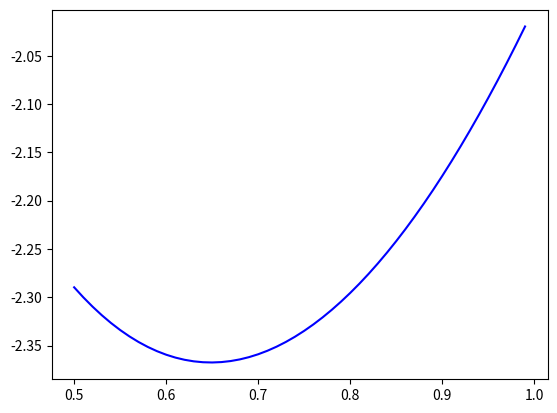

The script that saved this image:
# -*- coding: utf-8 -*-
"""optimization methods_5_sem.ipynb

Automatically generated by Colab.

Original file is located at
    https://colab.research.google.com/<link-removed>
"""

import math
import numpy as np
import matplotlib.pyplot as plt

def f(x):
    return x ** 2 + 3 * x * (math.log(x) - 1)

x = []
y = []
for i in np.arange(0.5, 1, 0.01, dtype = float):
    x.append(i)
    y.append(f(i))
plt.plot(x, y, color='blue')
plt.show()

"""**Lab 1. Метод деления отрезка пополам**"""

def bisection(a, b, e):
    if b - a < 2 * e:
        return (a + b) / 2
    d = e
    x1 = (a + b - d) / 2
    x2 = (a + b + d) / 2
    f1 = f(x1)
    f2 = f(x2)
    if f1 <= f2:
        return bisection(a, x2, e)
    else:
        return bisection(x1, b, e)

print(bisection(0.5, 1, 0.05))

"""**Lab 2. Метод золотого сечения**"""

def golden_ratio(a, b, e, x1, x2, T = (math.sqrt(5) - 1) / 2):
    if b - a < 2 * e:
        return (a + b) / 2
    f1 = f(x1)
    f2 = f(x2)
    if f1 <= f2:
        b = x2
        x2 = x1
        x1 = a + (1 - T) * (b - a)
        return golden_ratio(a, b, e, x1, x2)
    else:
        a = x1
        x1 = x2
        x2 = a + T * (b - a)
        return golden_ratio(a, b, e, x1, x2)

a = 0.5
b = 1
e = 0.05
T = (math.sqrt(5) - 1) / 2
x1 = a + (1 - T) * (b - a)
x2 = a + T * (b - a)
print(golden_ratio(a, b, e, x1, x2))

"""**Lab 3. Метод Ньютона**"""